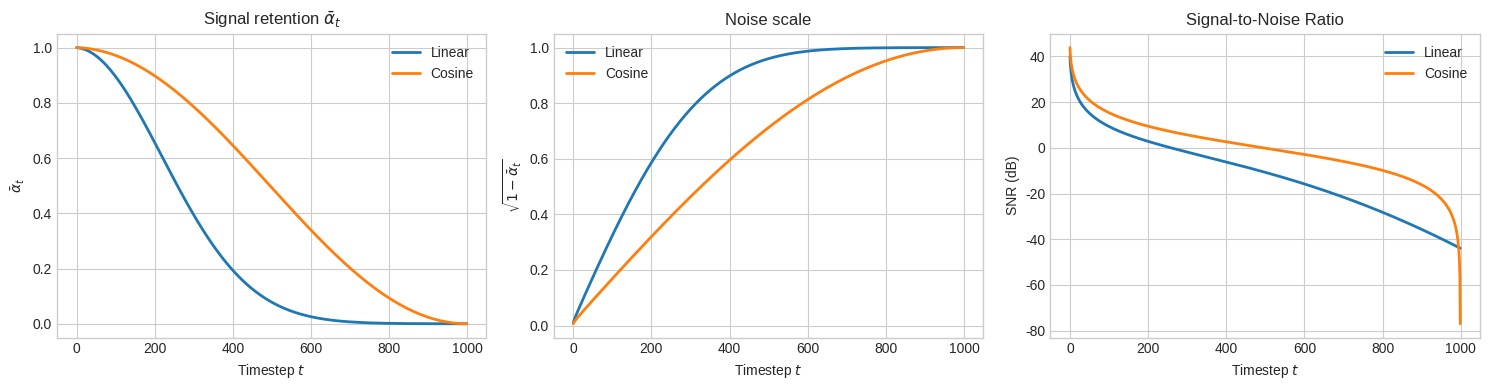
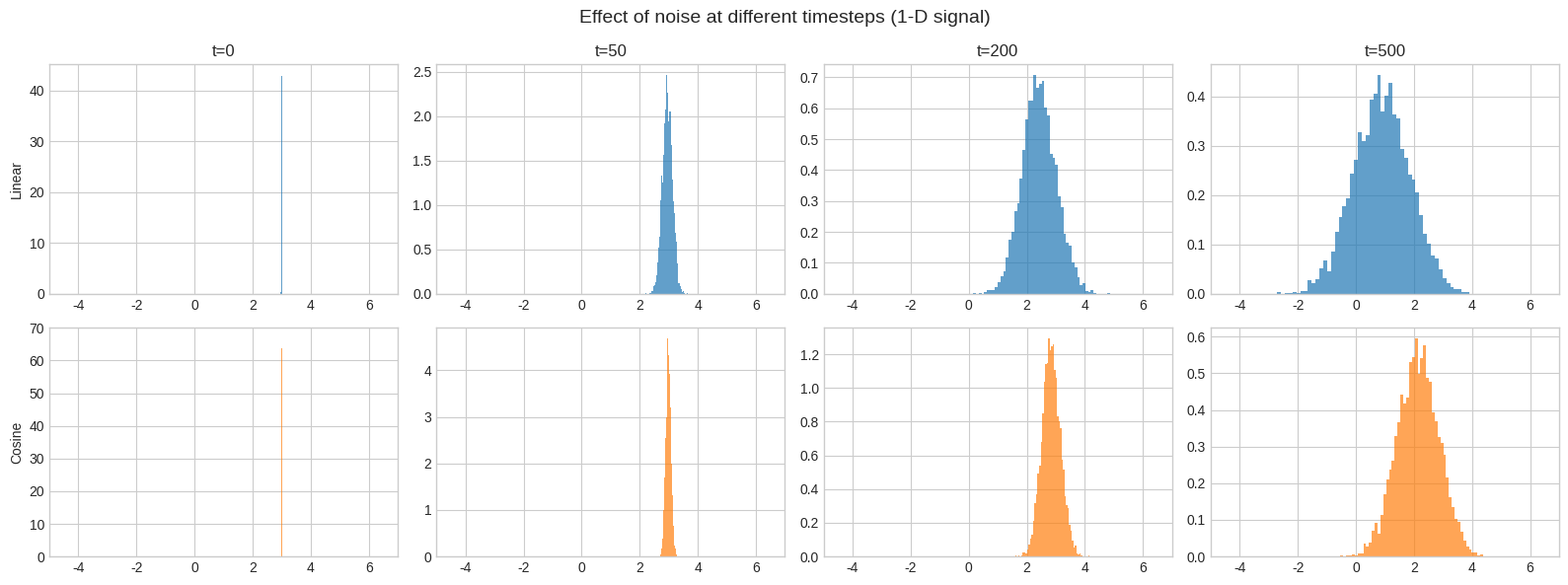

Here is the Python script that generated these plots, in order:
import numpy as np
import matplotlib.pyplot as plt
import time
from typing import Tuple

plt.style.use('seaborn-v0_8-whitegrid')
rng = np.random.default_rng(42)
print(f"NumPy version: {np.__version__}")

# --- Worked Example: Inspecting array internals ---

a = np.arange(12, dtype=np.float32).reshape(3, 4)  # shape (3, 4)
print("Array a:")
print(a)
print(f"  dtype   : {a.dtype}")
print(f"  shape   : {a.shape}")
print(f"  strides : {a.strides}  (bytes per axis)")
print(f"  itemsize: {a.itemsize} bytes")
print(f"  C-contig: {a.flags['C_CONTIGUOUS']}")
print(f"  F-contig: {a.flags['F_CONTIGUOUS']}")
print()

# Strides explanation: stride[0]=16 means skip 16 bytes (4 floats * 4 bytes) to move one row down.
# stride[1]=4 means skip 4 bytes (1 float) to move one column right.

# Transpose: strides swap, no data copy
b = a.T  # shape (4, 3)
print("Transposed b = a.T:")
print(f"  shape   : {b.shape}")
print(f"  strides : {b.strides}  (swapped!)")
print(f"  C-contig: {b.flags['C_CONTIGUOUS']}")
print(f"  F-contig: {b.flags['F_CONTIGUOUS']}")
print(f"  Shares memory with a? {np.shares_memory(a, b)}")

# --- View vs Copy demo ---

# Slicing returns a VIEW
view_of_a = a[0:2, 1:3]  # shape (2, 2)
print(f"view_of_a shares memory with a? {np.shares_memory(view_of_a, a)}")

view_of_a[0, 0] = -999.0
print(f"After mutating view, a[0,1] = {a[0, 1]}  (mutated through view!)")
a[0, 1] = 1.0  # restore

# Fancy indexing returns a COPY
copy_of_a = a[[0, 2], :]  # shape (2, 4)
print(f"\ncopy_of_a shares memory with a? {np.shares_memory(copy_of_a, a)}")

copy_of_a[0, 0] = -999.0
print(f"After mutating copy, a[0,0] = {a[0, 0]}  (unchanged!)")

# --- dtype performance difference ---

size = 5_000_000
x64 = rng.standard_normal(size)               # float64 by default
x32 = x64.astype(np.float32)                  # float32

t0 = time.perf_counter()
_ = x64 @ x64
t64 = time.perf_counter() - t0

t0 = time.perf_counter()
_ = x32 @ x32
t32 = time.perf_counter() - t0

print(f"float64 dot: {t64*1000:.2f} ms  |  float32 dot: {t32*1000:.2f} ms")
print(f"Memory: float64 = {x64.nbytes / 1e6:.1f} MB, float32 = {x32.nbytes / 1e6:.1f} MB")

# YOUR CODE HERE — Exercise 0.1

# 1. Create a (6, 8) float64 array m. Predict its strides, then verify.
m = np.arange(48, dtype=np.float64).reshape(6, 8)
# Prediction: stride[0] = ?, stride[1] = ?
# print(f"m.strides = {m.strides}")

# 2. Take a slice s = m[::2, ::3]. View or copy? What strides?

# 3. Call s.reshape(-1). View or copy? Why?

# 4. Write force_c_contiguous(arr) that returns arr if C-contiguous,
#    else returns a C-contiguous copy.
def force_c_contiguous(arr: np.ndarray) -> np.ndarray:
    """Return arr if C-contiguous, else a C-contiguous copy."""
    pass


# ✅ SOLUTION — try the exercise above before running this

# 1. Strides prediction: float64 = 8 bytes, shape (6,8)
#    stride[0] = 8 * 8 = 64, stride[1] = 8
m = np.arange(48, dtype=np.float64).reshape(6, 8)  # shape (6, 8)
print(f"m.strides = {m.strides}")  # (64, 8) -- confirmed

# 2. Slicing with steps returns a VIEW with scaled strides
s = m[::2, ::3]  # shape (3, 3) -- rows 0,2,4; cols 0,3,6
print(f"s is a view: {np.shares_memory(s, m)}")
print(f"s.strides = {s.strides}")  # (128, 24) = (64*2, 8*3)
print(f"s.shape   = {s.shape}")

# 3. reshape(-1) on non-contiguous array requires a COPY
s_flat = s.reshape(-1)  # shape (9,)
print(f"\ns_flat shares memory with m? {np.shares_memory(s_flat, m)}")  # False -- copy!
# Because s has non-unit strides on both axes, the elements are not
# contiguous in memory, so reshape must copy.


# 4.
def force_c_contiguous(arr: np.ndarray) -> np.ndarray:
    """Return arr if C-contiguous, else a C-contiguous copy."""
    if arr.flags['C_CONTIGUOUS']:
        return arr
    return np.ascontiguousarray(arr)


# Test
t = m.T  # F-contiguous, not C-contiguous
t_c = force_c_contiguous(t)
print(f"\nt is C-contig: {t.flags['C_CONTIGUOUS']}")
print(f"t_c is C-contig: {t_c.flags['C_CONTIGUOUS']}")
print(f"t_c shares memory with m: {np.shares_memory(t_c, m)}")
assert np.array_equal(t, t_c)

# --- Worked Example 1: (3,4) + (4,) ---
A = np.ones((3, 4))    # shape (3, 4)
b = np.array([10, 20, 30, 40])  # shape (4,)

# Right-align:  (3, 4)
#                  (4,)  -> treated as (1, 4) -> broadcast to (3, 4)
result = A + b  # shape (3, 4)
print("(3,4) + (4,):")
print(result)
print(f"Result shape: {result.shape}")

# --- Worked Example 2: Outer sum via broadcasting ---
x = np.array([1, 2, 3])        # shape (3,)
y = np.array([10, 20, 30, 40]) # shape (4,)

# To get outer sum, reshape x to (3,1) and let broadcasting do (3,1)+(1,4)->(3,4)
outer_sum = x[:, None] + y[None, :]  # shape (3, 4)
print("Outer sum (3,1) + (1,4) -> (3,4):")
print(outer_sum)

# --- Worked Example 3: Subtle broadcasting bug ---

# Suppose we want to subtract per-row means from a (3,4) matrix.
M = rng.standard_normal((3, 4))  # shape (3, 4)
row_means = M.mean(axis=1)       # shape (3,) -- this is WRONG for direct subtraction!

# M.shape = (3, 4), row_means.shape = (3,)
# Right-align: last dims are 4 vs 3 -> INCOMPATIBLE
try:
    bad = M - row_means
except ValueError as e:
    print(f"Error: {e}")

# Fix: keepdims=True preserves the axis as size-1
row_means_correct = M.mean(axis=1, keepdims=True)  # shape (3, 1)
centered = M - row_means_correct  # shape (3, 4)
print(f"\nCentered row means (should be ~0): {centered.mean(axis=1)}")
print(f"np.broadcast_shapes((3,4), (3,1)) = {np.broadcast_shapes((3,4), (3,1))}")

# YOUR CODE HERE — Exercise 0.2

# 1. Predict shapes (or "error") — fill in your predictions
# (5, 3) + (3,)      →  ?
# (5, 3) + (5,)      →  ?
# (2, 1, 4) + (3, 4) →  ?
# (2, 3, 4) + (2, 1, 1) →  ?
# (7,) + (1, 7, 1)   →  ?

# 2. Normalize images (B, H, W, C) per-channel given mean & std of shape (C,)
B, H, W, C = 8, 32, 32, 3
images = rng.standard_normal((B, H, W, C)).astype(np.float32) * 50 + 128
mean = np.array([123.68, 116.78, 103.94], dtype=np.float32)
std = np.array([58.39, 57.12, 57.38], dtype=np.float32)
# normalized = ???

# 3. Pairwise Euclidean distances: X (N, D), Y (M, D) → (N, M)
N, M_pw, D = 100, 80, 5
X = rng.standard_normal((N, D))
Y = rng.standard_normal((M_pw, D))
# dist = ???

# 4. Batched outer product: u (B, M), v (B, N) → (B, M, N)
B_op, M_op, N_op = 16, 5, 7
u = rng.standard_normal((B_op, M_op))
v = rng.standard_normal((B_op, N_op))
# outer = ???


# ✅ SOLUTION — try the exercise above before running this

# 1. Shape predictions
print("Shape predictions:")
print(f"  (5,3) + (3,)     -> {np.broadcast_shapes((5,3), (3,))}")
try:
    np.broadcast_shapes((5,3), (5,))
except ValueError as e:
    print(f"  (5,3) + (5,)     -> ERROR: {e}")
print(f"  (2,1,4) + (3,4)  -> {np.broadcast_shapes((2,1,4), (3,4))}")
print(f"  (2,3,4) + (2,1,1)-> {np.broadcast_shapes((2,3,4), (2,1,1))}")
print(f"  (7,) + (1,7,1)   -> {np.broadcast_shapes((7,), (1,7,1))}")

# 2. Normalize batch images per-channel
B, H, W, C = 8, 32, 32, 3
images = rng.standard_normal((B, H, W, C)).astype(np.float32) * 50 + 128  # shape (B, H, W, C)
mean = np.array([123.68, 116.78, 103.94], dtype=np.float32)  # shape (C,) = (3,)
std = np.array([58.39, 57.12, 57.38], dtype=np.float32)      # shape (C,) = (3,)

# Broadcasting: (B,H,W,C) - (C,) -> (C,) is right-aligned with last dim
normalized = (images - mean) / std  # shape (B, H, W, C)
print(f"\nNormalized images shape: {normalized.shape}")
print(f"Channel means (should be ~0): {normalized.mean(axis=(0,1,2))}")

# 3. Pairwise Euclidean distances
N, M_pw, D = 100, 80, 5
X = rng.standard_normal((N, D))    # shape (N, D)
Y = rng.standard_normal((M_pw, D)) # shape (M, D)

# Expand: X -> (N,1,D), Y -> (1,M,D), diff -> (N,M,D), then norm over D
diff = X[:, None, :] - Y[None, :, :]  # shape (N, M, D)
dist = np.sqrt((diff ** 2).sum(axis=-1))  # shape (N, M)
print(f"\nPairwise distance matrix shape: {dist.shape}")
print(f"dist[0, 0] = {dist[0, 0]:.4f}")

# Verify one entry manually
manual = np.sqrt(np.sum((X[0] - Y[0]) ** 2))
assert np.isclose(dist[0, 0], manual), "Mismatch!"

# 4. Batched outer product
B_op, M_op, N_op = 16, 5, 7
u = rng.standard_normal((B_op, M_op))  # shape (B, M)
v = rng.standard_normal((B_op, N_op))  # shape (B, N)

# u -> (B, M, 1), v -> (B, 1, N), product -> (B, M, N)
outer = u[:, :, None] * v[:, None, :]  # shape (B, M, N)
print(f"\nBatched outer product shape: {outer.shape}")
assert outer.shape == (B_op, M_op, N_op)

# Verify one entry
assert np.isclose(outer[3, 2, 4], u[3, 2] * v[3, 4])

# 5. Already verified above with np.broadcast_shapes
print("\nAll assertions passed.")

# --- Worked Example: 2D fancy indexing ---

grid = np.arange(20).reshape(4, 5)  # shape (4, 5)
print("Grid:")
print(grid)

# Select elements at (0,1), (2,3), (3,4)
row_idx = np.array([0, 2, 3])
col_idx = np.array([1, 3, 4])
selected = grid[row_idx, col_idx]  # shape (3,)
print(f"\nSelected grid[{list(row_idx)}, {list(col_idx)}] = {selected}")

# Boolean mask: replace negatives with 0
data = rng.standard_normal((3, 4))  # shape (3, 4)
print(f"\nOriginal data:\n{data}")
data_clipped = np.where(data > 0, data, 0.0)  # shape (3, 4)
print(f"Clipped (ReLU):\n{data_clipped}")

# --- Worked Example: Gather operation (diffusion timestep preview) ---
# In diffusion models, we often need to index into a 1-D schedule
# using a batch of timesteps.

T = 1000  # total timesteps
schedule = np.linspace(0.0001, 0.02, T)  # shape (T,) -- beta schedule

# A batch of random timesteps
batch_t = rng.integers(0, T, size=(8,))  # shape (8,)
print(f"Batch timesteps: {batch_t}")

# Gather: index schedule with batch_t
beta_t = schedule[batch_t]  # shape (8,)
print(f"Corresponding betas: {beta_t}")
print(f"Same as np.take: {np.array_equal(beta_t, np.take(schedule, batch_t))}")

# YOUR CODE HERE — Exercise 0.3

# 1. Top-k without full sort. Use np.argpartition (O(N)) instead of
#    np.argsort (O(N log N)). Return top-5 indices in descending order.
def topk_indices(scores: np.ndarray, k: int = 5) -> np.ndarray:
    """Return indices of top-k values in descending order."""
    pass

# 2. Batch crop extraction. Given images (B, H, W) and per-image
#    coordinates rows (B,), cols (B,), extract pixels at those coords.
#    Hint: use np.arange for the batch dimension.

# 3. Implement my_where(cond, x, y) using only boolean indexing.
def my_where(cond: np.ndarray, x: np.ndarray, y: np.ndarray) -> np.ndarray:
    """Element-wise ternary: return x where cond is True, y otherwise."""
    pass


# ✅ SOLUTION — try the exercise above before running this

# 1. Top-k without full sort
def topk_indices(scores: np.ndarray, k: int = 5) -> np.ndarray:
    """Return indices of top-k values in descending order, using O(N) partitioning."""
    # argpartition puts the k largest at the end (indices [-k:])
    partition_idx = np.argpartition(scores, -k)[-k:]  # shape (k,)
    # Sort those k indices by their actual scores (descending)
    top_scores = scores[partition_idx]  # shape (k,)
    sorted_order = np.argsort(top_scores)[::-1]  # shape (k,)
    return partition_idx[sorted_order]  # shape (k,)


scores = rng.standard_normal(1000)  # shape (1000,)
top5 = topk_indices(scores, k=5)
print(f"Top-5 indices: {top5}")
print(f"Top-5 values:  {scores[top5]}")

# Verify against full sort
full_sort_top5 = np.argsort(scores)[::-1][:5]
assert np.array_equal(top5, full_sort_top5), "Mismatch!"
print("Verified against full sort.")

# 2. Batch crop extraction
B_img, H_img, W_img = 16, 64, 64
images_batch = rng.standard_normal((B_img, H_img, W_img))  # shape (B, H, W)
rows = rng.integers(0, H_img, size=(B_img,))  # shape (B,)
cols = rng.integers(0, W_img, size=(B_img,))  # shape (B,)

# Use fancy indexing with arange for the batch dimension
batch_idx = np.arange(B_img)  # shape (B,)
pixels = images_batch[batch_idx, rows, cols]  # shape (B,)
print(f"\nExtracted pixels shape: {pixels.shape}")

# Verify
for i in range(B_img):
    assert pixels[i] == images_batch[i, rows[i], cols[i]]
print("All pixel extractions verified.")

# 3. np.where from scratch
def my_where(cond: np.ndarray, x: np.ndarray, y: np.ndarray) -> np.ndarray:
    """Element-wise ternary: return x where cond is True, y otherwise."""
    cond = np.asarray(cond, dtype=bool)
    out = np.empty_like(x)
    out[cond] = x[cond]
    out[~cond] = y[~cond]
    return out


test_cond = rng.standard_normal((5, 5)) > 0
test_x = np.ones((5, 5)) * 100
test_y = np.ones((5, 5)) * -100
assert np.array_equal(my_where(test_cond, test_x, test_y),
                      np.where(test_cond, test_x, test_y))
print("\nmy_where matches np.where.")

# --- Worked Example: Attention scores ---

B_attn, H, Q, K, D_head = 2, 4, 8, 8, 16
queries = rng.standard_normal((B_attn, H, Q, D_head))  # shape (B, H, Q, D)
keys = rng.standard_normal((B_attn, H, K, D_head))     # shape (B, H, K, D)

# Attention: scores[b,h,q,k] = sum_d queries[b,h,q,d] * keys[b,h,k,d]
scores = np.einsum('bhqd,bhkd->bhqk', queries, keys)  # shape (B, H, Q, K)
print(f"Attention scores shape: {scores.shape}")

# Verify against manual loop for one element
manual_val = np.sum(queries[0, 1, 2, :] * keys[0, 1, 3, :])
assert np.isclose(scores[0, 1, 2, 3], manual_val)
print(f"scores[0,1,2,3] = {scores[0,1,2,3]:.4f} (verified)")

# --- Worked Example: Batched bilinear form x^T A x ---

B_bi, D_bi = 32, 5
x_bi = rng.standard_normal((B_bi, D_bi))           # shape (B, D)
A_bi = rng.standard_normal((B_bi, D_bi, D_bi))     # shape (B, D, D)

# x^T A x for each batch: contract over both i and j
# result[b] = sum_i sum_j x[b,i] * A[b,i,j] * x[b,j]
result_bi = np.einsum('bi,bij,bj->b', x_bi, A_bi, x_bi)  # shape (B,)
print(f"Bilinear form shape: {result_bi.shape}")

# Verify one element
manual_bi = x_bi[0] @ A_bi[0] @ x_bi[0]
assert np.isclose(result_bi[0], manual_bi)
print(f"result[0] = {result_bi[0]:.4f} (verified)")

# ✅ SOLUTION — try the exercise above before running this -- Part A: 10 translations

M_a, N_a, P_a, B_a, D_a, C_a = 4, 5, 3, 2, 6, 7
A_sq = rng.standard_normal((N_a, N_a))  # square matrix for trace/diag
A_mn = rng.standard_normal((M_a, N_a))
B_mn = rng.standard_normal((M_a, N_a))
v_n = rng.standard_normal((N_a,))
X_3d = rng.standard_normal((B_a, M_a, N_a))
Y_3d = rng.standard_normal((B_a, N_a, P_a))
u_bd = rng.standard_normal((B_a, D_a))
v_bd = rng.standard_normal((B_a, D_a))
T_abc = rng.standard_normal((M_a, N_a, C_a))
w_b = rng.standard_normal((N_a,))

# 1. Matrix-vector product
r1 = np.einsum('ij,j->i', A_mn, v_n)  # shape (M,)
assert np.allclose(r1, A_mn @ v_n)
print("1. ij,j->i (mat-vec)  OK")

# 2. Element-wise product then sum
r2 = np.einsum('ij,ij->', A_mn, B_mn)  # scalar
assert np.isclose(r2, (A_mn * B_mn).sum())
print("2. ij,ij->  (elem-sum) OK")

# 3. Batch matmul
r3 = np.einsum('bmn,bnp->bmp', X_3d, Y_3d)  # shape (B, M, P)
assert np.allclose(r3, X_3d @ Y_3d)
print("3. bmn,bnp->bmp (batch matmul) OK")

# 4. Trace
r4 = np.einsum('ii->', A_sq)  # scalar
assert np.isclose(r4, np.trace(A_sq))
print("4. ii->  (trace) OK")

# 5. Diagonal
r5 = np.einsum('ii->i', A_sq)  # shape (N,)
assert np.allclose(r5, np.diag(A_sq))
print("5. ii->i (diag) OK")

# 6. Sum over last axis of 3-D
r6 = np.einsum('ijk->ij', X_3d)  # shape (B, M)
assert np.allclose(r6, X_3d.sum(axis=-1))
print("6. ijk->ij (sum last) OK")

# 7. Hadamard product
r7 = np.einsum('ij,ij->ij', A_mn, B_mn)  # shape (M, N)
assert np.allclose(r7, A_mn * B_mn)
print("7. ij,ij->ij (hadamard) OK")

# 8. Batch dot product
r8 = np.einsum('bd,bd->b', u_bd, v_bd)  # shape (B,)
assert np.allclose(r8, (u_bd * v_bd).sum(axis=-1))
print("8. bd,bd->b (batch dot) OK")

# 9. Tensor contraction: contract axis 1 of (A,B,C) with (B,)
r9 = np.einsum('abc,b->ac', T_abc, w_b)  # shape (A, C)
assert np.allclose(r9, np.tensordot(T_abc, w_b, axes=([1], [0])))
print("9. abc,b->ac (contract mid) OK")

# 10. Outer product of each row with itself
r10 = np.einsum('mi,mj->mij', A_mn, A_mn)  # shape (M, N, N)
assert np.allclose(r10[0], np.outer(A_mn[0], A_mn[0]))
print("10. mi,mj->mij (row outer) OK")

# ✅ SOLUTION — try the exercise above before running this -- Part B: Multi-head attention

B_mha, H_mha, S_mha, D_mha = 2, 8, 16, 64
Q_mha = rng.standard_normal((B_mha, H_mha, S_mha, D_mha))  # shape (B, H, S, D)
K_mha = rng.standard_normal((B_mha, H_mha, S_mha, D_mha))  # shape (B, H, S, D)

# Q K^T / sqrt(D): contract over D, keep both sequence dims
logits = np.einsum('bhqd,bhkd->bhqk', Q_mha, K_mha) / np.sqrt(D_mha)  # shape (B, H, S, S)
print(f"Part B: attention logits shape = {logits.shape}")

# Verify
manual_logit = (Q_mha[0, 0] @ K_mha[0, 0].T) / np.sqrt(D_mha)
assert np.allclose(logits[0, 0], manual_logit)
print("Verified against manual matmul.")

# ✅ SOLUTION — try the exercise above before running this -- Part C: Batch Frobenius norm

B_fn, M_fn, N_fn = 10, 4, 6
X_fn = rng.standard_normal((B_fn, M_fn, N_fn))  # shape (B, M, N)

# Frobenius norm squared = sum of squared elements
frob_sq = np.einsum('bmn,bmn->b', X_fn, X_fn)  # shape (B,)
frob_norm = np.sqrt(frob_sq)  # shape (B,)
print(f"\nPart C: Frobenius norms shape = {frob_norm.shape}")

# Verify
expected_frob = np.linalg.norm(X_fn.reshape(B_fn, -1), axis=1)
assert np.allclose(frob_norm, expected_frob)
print(f"Norms: {frob_norm}")
print("Verified against np.linalg.norm.")

# --- Worked Example: Cumulative product of alphas (diffusion!) ---
# In DDPM, we define:
#   beta_t: noise schedule
#   alpha_t = 1 - beta_t
#   alpha_bar_t = prod_{s=1}^{t} alpha_s  (cumulative product)

T_diff = 1000
betas = np.linspace(1e-4, 0.02, T_diff, dtype=np.float64)  # shape (T,)
alphas = 1.0 - betas                                        # shape (T,)
alpha_bar = np.cumprod(alphas)                               # shape (T,)

print(f"betas range: [{betas[0]:.4f}, {betas[-1]:.4f}]")
print(f"alpha_bar[0]   = {alpha_bar[0]:.6f}  (close to 1: minimal noise)")
print(f"alpha_bar[-1]  = {alpha_bar[-1]:.6f}  (close to 0: mostly noise)")
print(f"alpha_bar[500] = {alpha_bar[500]:.6f}  (midway)")

# --- Worked Example: Moving average with sliding_window_view ---

from numpy.lib.stride_tricks import sliding_window_view

signal = rng.standard_normal(100)  # shape (100,)
window_size = 5

# Create overlapping windows -- returns a VIEW, no data copied!
windows = sliding_window_view(signal, window_size)  # shape (96, 5)
print(f"Windows shape: {windows.shape}")
print(f"Is a view (shares memory): {np.shares_memory(windows, signal)}")

moving_avg = windows.mean(axis=1)  # shape (96,)
print(f"Moving average shape: {moving_avg.shape}")
print(f"First few values: {moving_avg[:5]}")

# --- Worked Example: Vectorized histogram ---

data_hist = rng.standard_normal(10000)  # shape (10000,)
bin_edges = np.array([-3, -2, -1, 0, 1, 2, 3], dtype=np.float64)

# Method 1: np.digitize + np.bincount
bin_indices = np.digitize(data_hist, bin_edges)  # shape (10000,) values in [0, len(edges)]
counts = np.bincount(bin_indices, minlength=len(bin_edges) + 1)  # shape (8,)
print("Manual histogram (digitize+bincount):")
for i in range(len(bin_edges) - 1):
    print(f"  [{bin_edges[i]:+.0f}, {bin_edges[i+1]:+.0f}): {counts[i+1]}")

# Method 2: np.histogram (built-in)
counts2, _ = np.histogram(data_hist, bins=bin_edges)
print(f"\nnp.histogram counts: {counts2}")

# YOUR CODE HERE — Exercise 0.5

# 1. Vectorize row norms (replace the loop):
X_norm = rng.standard_normal((1000, 50))
# norms_vec = ???  # Should match: np.sqrt(np.sum(X_norm[i]**2)) for each i

# 2. Cumulative max without a loop. Hint: np.maximum.accumulate
arr_cm = rng.standard_normal(20)
# cummax = ???

# 3. Pairwise |a_i - a_j| matrix without loops.
a_pw = rng.standard_normal(100)
# pairwise_abs = ???  # shape (100, 100)

# 4. Implement cumprod via cumsum + exp/log (only valid for positive arrays).
def cumprod_via_cumsum(arr: np.ndarray) -> np.ndarray:
    """Cumulative product using log-space: exp(cumsum(log(arr)))."""
    pass

# 5. Timed pairwise cosine similarity for X (500, 128).
#    Write a vectorized version and compare speed to a loop.
X_cos = rng.standard_normal((500, 128))


# ✅ SOLUTION — try the exercise above before running this

# 1. Row norms -- vectorized
X_norm = rng.standard_normal((1000, 50))  # shape (1000, 50)

# Loop version (slow)
norms_loop = np.zeros(1000)
for i in range(1000):
    norms_loop[i] = np.sqrt(np.sum(X_norm[i] ** 2))

# Vectorized version
norms_vec = np.sqrt(np.sum(X_norm ** 2, axis=1))  # shape (1000,)
# Alternative: np.linalg.norm(X_norm, axis=1)

assert np.allclose(norms_loop, norms_vec)
print("1. Row norms match.")

# 2. Cumulative max
arr_cm = rng.standard_normal(20)  # shape (20,)
cummax = np.maximum.accumulate(arr_cm)  # shape (20,)
print(f"\n2. Cumulative max:")
print(f"   Input:  {arr_cm[:8]}")
print(f"   CumMax: {cummax[:8]}")

# Verify
cummax_loop = np.zeros_like(arr_cm)
cummax_loop[0] = arr_cm[0]
for i in range(1, len(arr_cm)):
    cummax_loop[i] = max(cummax_loop[i-1], arr_cm[i])
assert np.allclose(cummax, cummax_loop)

# 3. Pairwise absolute differences
a_pw = rng.standard_normal(100)  # shape (100,)
pairwise_abs = np.abs(a_pw[:, None] - a_pw[None, :])  # shape (100, 100)
print(f"\n3. Pairwise abs diff shape: {pairwise_abs.shape}")
assert pairwise_abs[10, 20] == abs(a_pw[10] - a_pw[20])
print("   Verified.")

# 4. Cumprod via cumsum + exp/log
def cumprod_via_cumsum(arr: np.ndarray) -> np.ndarray:
    """Cumulative product using log-space: exp(cumsum(log(arr))).
    
    Only valid for strictly positive arrays.
    """
    return np.exp(np.cumsum(np.log(arr)))


# Test on alpha schedule (all values in (0,1), so log is valid)
alpha_bar_logspace = cumprod_via_cumsum(alphas)  # shape (T,)
max_err = np.max(np.abs(alpha_bar_logspace - alpha_bar))
print(f"\n4. Max error (log-space cumprod vs np.cumprod): {max_err:.2e}")
assert np.allclose(alpha_bar_logspace, alpha_bar, atol=1e-10)

# 5. Timed pairwise cosine similarity
X_cos = rng.standard_normal((500, 128))  # shape (500, 128)

# Loop version
t0 = time.perf_counter()
norms_x = np.linalg.norm(X_cos, axis=1)  # precompute for fair comparison
cos_loop = np.zeros((500, 500))
for i in range(500):
    for j in range(500):
        cos_loop[i, j] = np.dot(X_cos[i], X_cos[j]) / (norms_x[i] * norms_x[j])
t_loop = time.perf_counter() - t0

# Vectorized version
t0 = time.perf_counter()
X_normed = X_cos / np.linalg.norm(X_cos, axis=1, keepdims=True)  # shape (500, 128)
cos_vec = X_normed @ X_normed.T  # shape (500, 500)
t_vec = time.perf_counter() - t0

print(f"\n5. Cosine similarity:")
print(f"   Loop version:       {t_loop*1000:.1f} ms")
print(f"   Vectorized version: {t_vec*1000:.1f} ms")
print(f"   Speedup: {t_loop/t_vec:.0f}x")
assert np.allclose(cos_loop, cos_vec, atol=1e-10)

# --- Worked Example: Reproducible sampling ---

rng1 = np.random.default_rng(seed=123)
rng2 = np.random.default_rng(seed=123)

samples1 = rng1.standard_normal((3, 4))  # shape (3, 4)
samples2 = rng2.standard_normal((3, 4))  # shape (3, 4)

print("Same seed -> identical samples:")
print(f"  samples match: {np.array_equal(samples1, samples2)}")

# Different seed -> different samples
rng3 = np.random.default_rng(seed=456)
samples3 = rng3.standard_normal((3, 4))  # shape (3, 4)
print(f"  different seed matches: {np.array_equal(samples1, samples3)}")

# --- Worked Example: Reparameterized Gaussian sampling ---

def sample_gaussian_reparam(
    mu: np.ndarray, sigma: np.ndarray, rng: np.random.Generator
) -> np.ndarray:
    """Sample z ~ N(mu, sigma^2) via the reparameterization trick.
    
    z = mu + sigma * eps, where eps ~ N(0, 1).
    Gradients flow through mu and sigma (not through the sampling operation).
    """
    eps = rng.standard_normal(mu.shape)  # shape same as mu
    return mu + sigma * eps  # shape same as mu


# Demo: sample from N(5, 2^2)
rng_demo = np.random.default_rng(42)
mu_demo = np.full((10000,), 5.0)    # shape (10000,)
sigma_demo = np.full((10000,), 2.0) # shape (10000,)
z_demo = sample_gaussian_reparam(mu_demo, sigma_demo, rng_demo)  # shape (10000,)

print(f"Sampled mean:  {z_demo.mean():.3f}  (expected: 5.0)")
print(f"Sampled std:   {z_demo.std():.3f}  (expected: 2.0)")

# --- Worked Example: Visualize noise schedules ---
# (text-based, no matplotlib required)

T_sched = 1000
betas_linear = np.linspace(1e-4, 0.02, T_sched)  # shape (T,)
alphas_linear = 1.0 - betas_linear                 # shape (T,)
alpha_bar_linear = np.cumprod(alphas_linear)        # shape (T,)

# Cosine schedule (from Nichol & Dhariwal, 2021)
s_cos = 0.008
steps = np.arange(T_sched + 1, dtype=np.float64)  # shape (T+1,)
f = np.cos(((steps / T_sched) + s_cos) / (1 + s_cos) * (np.pi / 2)) ** 2  # shape (T+1,)
alpha_bar_cosine = f[1:] / f[0]  # shape (T,)
alpha_bar_cosine = np.clip(alpha_bar_cosine, 1e-8, 1.0)  # numerical safety

# Print a table of key timesteps
timesteps_to_show = [0, 100, 250, 500, 750, 999]
print(f"{'t':>5} | {'alpha_bar (linear)':>20} | {'alpha_bar (cosine)':>20}")
print("-" * 50)
for t in timesteps_to_show:
    print(f"{t:>5} | {alpha_bar_linear[t]:>20.6f} | {alpha_bar_cosine[t]:>20.6f}")

print("\nNote: The cosine schedule retains more signal at intermediate timesteps,")
print("producing better results in practice.")

# --- Visualization: Noise schedules comparison ---

fig, axes = plt.subplots(1, 3, figsize=(15, 4))

# Plot 1: alpha_bar comparison
t_axis = np.arange(T_sched)
axes[0].plot(t_axis, alpha_bar_linear, label='Linear', linewidth=2)
axes[0].plot(t_axis, alpha_bar_cosine, label='Cosine', linewidth=2)
axes[0].set_xlabel('Timestep $t$')
axes[0].set_ylabel(r'$\bar{\alpha}_t$')
axes[0].set_title(r'Signal retention $\bar{\alpha}_t$')
axes[0].legend()

# Plot 2: sqrt(1 - alpha_bar) = noise scale
axes[1].plot(t_axis, np.sqrt(1 - alpha_bar_linear), label='Linear', linewidth=2)
axes[1].plot(t_axis, np.sqrt(1 - alpha_bar_cosine), label='Cosine', linewidth=2)
axes[1].set_xlabel('Timestep $t$')
axes[1].set_ylabel(r'$\sqrt{1 - \bar{\alpha}_t}$')
axes[1].set_title('Noise scale')
axes[1].legend()

# Plot 3: SNR in dB
snr_linear = alpha_bar_linear / (1 - alpha_bar_linear + 1e-8)
snr_cosine = alpha_bar_cosine / (1 - alpha_bar_cosine + 1e-8)
axes[2].plot(t_axis, 10 * np.log10(snr_linear + 1e-8), label='Linear', linewidth=2)
axes[2].plot(t_axis, 10 * np.log10(snr_cosine + 1e-8), label='Cosine', linewidth=2)
axes[2].set_xlabel('Timestep $t$')
axes[2].set_ylabel('SNR (dB)')
axes[2].set_title('Signal-to-Noise Ratio')
axes[2].legend()

plt.tight_layout()
plt.show()

print('Key insight: The cosine schedule preserves signal longer at intermediate')
print('timesteps, giving the model more useful training signal in that range.')

# --- Visualization: Noise as distributions at different timesteps ---

fig, axes = plt.subplots(2, 4, figsize=(16, 6))
fig.suptitle('Effect of noise at different timesteps (1-D signal)', fontsize=14)

rng_viz = np.random.default_rng(42)
x_0_sample = 3.0  # A single clean "signal" value
n_samples_viz = 5000
timesteps_viz = [0, 50, 200, 500]

for col, t in enumerate(timesteps_viz):
    eps = rng_viz.standard_normal(n_samples_viz)
    
    # Linear schedule
    x_t_lin = np.sqrt(alpha_bar_linear[t]) * x_0_sample + np.sqrt(1 - alpha_bar_linear[t]) * eps
    axes[0, col].hist(x_t_lin, bins=50, density=True, alpha=0.7, color='C0')
    axes[0, col].set_title(f't={t}')
    axes[0, col].set_xlim(-5, 7)
    if col == 0:
        axes[0, col].set_ylabel('Linear')
    
    # Cosine schedule
    x_t_cos = np.sqrt(alpha_bar_cosine[t]) * x_0_sample + np.sqrt(1 - alpha_bar_cosine[t]) * eps
    axes[1, col].hist(x_t_cos, bins=50, density=True, alpha=0.7, color='C1')
    axes[1, col].set_xlim(-5, 7)
    if col == 0:
        axes[1, col].set_ylabel('Cosine')

plt.tight_layout()
plt.show()

print('As t increases, the distribution spreads from the clean value toward N(0, 1).')
print('The cosine schedule keeps the distribution tighter (more signal) at the same t.')

# YOUR CODE HERE — Exercise 0.6

# 1. Reparameterized diagonal Gaussian.
#    Sample z ~ N(mu, diag(exp(log_var))) using z = mu + exp(0.5*log_var) * eps.
#    Using log_var instead of sigma is standard in VAE code (numerically stabler).
def sample_diag_gaussian(
    mu: np.ndarray, log_var: np.ndarray, rng: np.random.Generator
) -> np.ndarray:
    """Sample from N(mu, diag(exp(log_var))) via reparameterization."""
    pass

# 2. Mixture of Gaussians: sample 10k points from 3 components.
#    means=[-3, 0, 5], stds=[0.5, 1.0, 0.3], weights=[0.3, 0.5, 0.2].
#    Use rng.choice for component selection + reparam trick.

# 3. Diffusion forward process: given x_0 of shape (B, C, H, W),
#    compute x_t = sqrt(alpha_bar_t) * x_0 + sqrt(1-alpha_bar_t) * eps
#    for t=500 using the linear schedule.


# ✅ SOLUTION — try the exercise above before running this

# 1. Diagonal Gaussian with log_var
def sample_diag_gaussian(
    mu: np.ndarray, log_var: np.ndarray, rng: np.random.Generator
) -> np.ndarray:
    """Sample from N(mu, diag(exp(log_var))) via reparameterization.
    
    sigma = exp(0.5 * log_var), then z = mu + sigma * eps.
    """
    sigma = np.exp(0.5 * log_var)  # shape same as mu
    eps = rng.standard_normal(mu.shape)  # shape same as mu
    return mu + sigma * eps  # shape same as mu


rng_ex6 = np.random.default_rng(42)
mu_test = np.array([2.0, -1.0, 0.5])            # shape (3,)
log_var_test = np.array([0.0, np.log(4.0), np.log(0.25)])  # variances: 1, 4, 0.25

n_samples = 100_000
samples_dg = np.array(
    [sample_diag_gaussian(mu_test, log_var_test, rng_ex6) for _ in range(n_samples)]
)  # shape (n_samples, 3)

print("1. Diagonal Gaussian verification:")
print(f"   Empirical means: {samples_dg.mean(axis=0)}  (expected: {mu_test})")
print(f"   Empirical vars:  {samples_dg.var(axis=0)}  (expected: {np.exp(log_var_test)})")

# 2. Mixture of Gaussians
rng_mix = np.random.default_rng(42)
n_mix = 10_000
means_mix = np.array([-3.0, 0.0, 5.0])    # shape (3,)
stds_mix = np.array([0.5, 1.0, 0.3])      # shape (3,)
weights_mix = np.array([0.3, 0.5, 0.2])   # shape (3,)

# Step 1: choose component for each sample
components = rng_mix.choice(3, size=n_mix, p=weights_mix)  # shape (n_mix,)

# Step 2: reparameterized sample from chosen component
eps_mix = rng_mix.standard_normal(n_mix)  # shape (n_mix,)
samples_mix = means_mix[components] + stds_mix[components] * eps_mix  # shape (n_mix,)

print(f"\n2. Mixture of Gaussians:")
print(f"   Overall mean: {samples_mix.mean():.3f}  (expected: {(weights_mix * means_mix).sum():.3f})")
# Check component proportions
for k in range(3):
    frac = (components == k).mean()
    print(f"   Component {k}: {frac:.3f} (expected: {weights_mix[k]:.3f})")

# 3. Spatial Gaussian noise for diffusion forward process
rng_diff = np.random.default_rng(42)
B_d, C_d, H_d, W_d = 4, 3, 32, 32
x_0 = rng_diff.standard_normal((B_d, C_d, H_d, W_d)).astype(np.float32)  # shape (B, C, H, W)

t_step = 500
ab_t = alpha_bar_linear[t_step]  # scalar

eps_diff = rng_diff.standard_normal(x_0.shape).astype(np.float32)  # shape (B, C, H, W)
x_t = (np.sqrt(ab_t).astype(np.float32) * x_0
       + np.sqrt(1.0 - ab_t).astype(np.float32) * eps_diff)  # shape (B, C, H, W)

print(f"\n3. Diffusion forward process:")
print(f"   x_0 shape: {x_0.shape}, x_t shape: {x_t.shape}")
print(f"   alpha_bar[{t_step}] = {ab_t:.6f}")
print(f"   sqrt(alpha_bar) = {np.sqrt(ab_t):.4f} (signal scale)")
print(f"   sqrt(1-alpha_bar) = {np.sqrt(1-ab_t):.4f} (noise scale)")
print(f"   x_0 std: {x_0.std():.4f}, x_t std: {x_t.std():.4f}")

# YOUR CODE HERE — Challenge 1

def batch_norm(
    x: np.ndarray,
    gamma: np.ndarray,
    beta: np.ndarray,
    eps: float = 1e-5
) -> np.ndarray:
    """Batch normalization for (B, C, H, W) tensors.
    
    Steps:
    1. Compute per-channel mean and variance over (B, H, W)
    2. Normalize: x_hat = (x - mu) / sqrt(var + eps)
    3. Scale and shift: out = gamma * x_hat + beta
    
    Hint: use keepdims=True and reshape gamma/beta to (1, C, 1, 1).
    
    Expected: per-channel mean ≈ beta, std ≈ gamma after normalization.
    """
    pass


# ✅ SOLUTION — try the exercise above before running this

def batch_norm(
    x: np.ndarray,
    gamma: np.ndarray,
    beta: np.ndarray,
    eps: float = 1e-5
) -> np.ndarray:
    """Batch normalization for (B, C, H, W) tensors.
    
    Args:
        x: Input tensor of shape (B, C, H, W).
        gamma: Scale parameter of shape (C,).
        beta: Shift parameter of shape (C,).
        eps: Small constant for numerical stability.
    
    Returns:
        Normalized tensor of shape (B, C, H, W).
    """
    # Compute stats over (B, H, W), keeping C
    mu = x.mean(axis=(0, 2, 3), keepdims=True)   # shape (1, C, 1, 1)
    var = x.var(axis=(0, 2, 3), keepdims=True)    # shape (1, C, 1, 1)
    
    x_hat = (x - mu) / np.sqrt(var + eps)         # shape (B, C, H, W)
    
    # Reshape gamma, beta for broadcasting: (C,) -> (1, C, 1, 1)
    gamma_r = gamma[None, :, None, None]           # shape (1, C, 1, 1)
    beta_r = beta[None, :, None, None]             # shape (1, C, 1, 1)
    
    return gamma_r * x_hat + beta_r                # shape (B, C, H, W)


# Test
rng_bn = np.random.default_rng(42)
x_bn = rng_bn.standard_normal((8, 3, 16, 16))  # shape (8, 3, 16, 16)
gamma_bn = np.ones(3)   # shape (3,)
beta_bn = np.zeros(3)   # shape (3,)

out_bn = batch_norm(x_bn, gamma_bn, beta_bn)  # shape (8, 3, 16, 16)
print(f"Output shape: {out_bn.shape}")

# Per-channel mean should be ~0, std ~1
for c in range(3):
    ch_mean = out_bn[:, c, :, :].mean()
    ch_std = out_bn[:, c, :, :].std()
    print(f"  Channel {c}: mean={ch_mean:.6f}, std={ch_std:.6f}")

# Test with non-trivial gamma, beta
gamma_bn2 = np.array([2.0, 0.5, 3.0])
beta_bn2 = np.array([1.0, -1.0, 0.0])
out_bn2 = batch_norm(x_bn, gamma_bn2, beta_bn2)
for c in range(3):
    ch_mean = out_bn2[:, c, :, :].mean()
    ch_std = out_bn2[:, c, :, :].std()
    print(f"  Channel {c} (scaled): mean={ch_mean:.4f} (exp ~{beta_bn2[c]:.1f}), std={ch_std:.4f} (exp ~{gamma_bn2[c]:.1f})")

# YOUR CODE HERE — Challenge 2

def softmax(x: np.ndarray, axis: int = -1) -> np.ndarray:
    """Numerically stable softmax along the given axis.
    
    Hint: subtract x.max(axis, keepdims=True) before exp to prevent overflow.
    Expected: rows sum to 1.0, no NaN/Inf even for extreme inputs like [1000, 1001, 1002].
    """
    pass


# ✅ SOLUTION — try the exercise above before running this

def softmax(x: np.ndarray, axis: int = -1) -> np.ndarray:
    """Numerically stable softmax along the given axis.
    
    Subtracts the max before exponentiation to prevent overflow.
    """
    x_max = x.max(axis=axis, keepdims=True)  # shape: x with axis kept
    e_x = np.exp(x - x_max)                  # shape: same as x
    return e_x / e_x.sum(axis=axis, keepdims=True)  # shape: same as x


# Test: normal values
rng_sm = np.random.default_rng(42)
logits = rng_sm.standard_normal((4, 10))  # shape (4, 10)
probs = softmax(logits)  # shape (4, 10)
print(f"Sum per row (should be 1.0): {probs.sum(axis=1)}")
print(f"All positive: {(probs > 0).all()}")

# Test: extreme values (would cause overflow without max trick)
logits_extreme = np.array([[1000.0, 1001.0, 1002.0],
                           [-1000.0, -999.0, -998.0]])  # shape (2, 3)
probs_extreme = softmax(logits_extreme)  # shape (2, 3)
print(f"\nExtreme logits softmax:\n{probs_extreme}")
print(f"No NaN: {not np.any(np.isnan(probs_extreme))}")
print(f"No Inf: {not np.any(np.isinf(probs_extreme))}")
print(f"Sums: {probs_extreme.sum(axis=1)}")

# Test: 3-D tensor
logits_3d = rng_sm.standard_normal((2, 3, 5))  # shape (2, 3, 5)
probs_3d = softmax(logits_3d, axis=-1)  # shape (2, 3, 5)
print(f"\n3-D softmax sums: {probs_3d.sum(axis=-1)}")

# YOUR CODE HERE — Challenge 3

def knn_predict(
    X_train: np.ndarray,
    y_train: np.ndarray,
    X_query: np.ndarray,
    k: int = 5
) -> np.ndarray:
    """K-nearest neighbors classification, fully vectorized.
    
    Steps:
    1. Compute pairwise L2 distances (Q, N) using ||q-x||^2 = ||q||^2 + ||x||^2 - 2q·x
    2. Find k nearest using np.argpartition (O(N) per query)
    3. Majority vote with np.bincount
    
    Expected: points near cluster centers should be classified correctly.
    """
    pass


# ✅ SOLUTION — try the exercise above before running this

def knn_predict(
    X_train: np.ndarray,
    y_train: np.ndarray,
    X_query: np.ndarray,
    k: int = 5
) -> np.ndarray:
    """K-nearest neighbors classification, fully vectorized.
    
    Args:
        X_train: Training features, shape (N, D).
        y_train: Training labels, shape (N,), integer class labels.
        X_query: Query features, shape (Q, D).
        k: Number of neighbors.
    
    Returns:
        Predicted labels, shape (Q,).
    """
    # Pairwise L2 distances: (Q, N)
    # ||q - x||^2 = ||q||^2 + ||x||^2 - 2 q.x  (more memory-efficient than broadcasting diff)
    q_sq = np.sum(X_query ** 2, axis=1, keepdims=True)  # shape (Q, 1)
    x_sq = np.sum(X_train ** 2, axis=1, keepdims=True)  # shape (N, 1)
    dist_sq = q_sq + x_sq.T - 2.0 * X_query @ X_train.T  # shape (Q, N)
    dist_sq = np.maximum(dist_sq, 0.0)  # numerical safety
    
    # Top-k nearest (smallest distances) using argpartition
    knn_idx = np.argpartition(dist_sq, k, axis=1)[:, :k]  # shape (Q, k)
    
    # Gather labels of k nearest neighbors
    knn_labels = y_train[knn_idx]  # shape (Q, k)
    
    # Majority vote per query
    n_classes = y_train.max() + 1
    predictions = np.zeros(X_query.shape[0], dtype=y_train.dtype)  # shape (Q,)
    for q in range(X_query.shape[0]):
        counts = np.bincount(knn_labels[q], minlength=n_classes)  # shape (n_classes,)
        predictions[q] = counts.argmax()
    
    return predictions


# Test with synthetic data
rng_knn = np.random.default_rng(42)
N_tr, D_knn, n_classes_knn = 200, 2, 3

# Generate clustered data
centers = np.array([[0, 0], [5, 5], [0, 5]], dtype=np.float64)  # shape (3, 2)
X_tr = np.vstack([
    rng_knn.standard_normal((N_tr // n_classes_knn, D_knn)) + centers[c]
    for c in range(n_classes_knn)
])  # shape (N_tr, 2) -- approximately, due to integer division
y_tr = np.repeat(np.arange(n_classes_knn), N_tr // n_classes_knn)  # shape (N_tr,)

# Query near each center
X_q = centers + rng_knn.standard_normal((3, 2)) * 0.1  # shape (3, 2)
preds = knn_predict(X_tr, y_tr, X_q, k=5)  # shape (3,)
print(f"Query points near centers 0, 1, 2")
print(f"Predictions: {preds}  (expected: [0, 1, 2])")
assert np.array_equal(preds, [0, 1, 2])

# YOUR CODE HERE — Challenge 4

def extract_patches(image: np.ndarray, patch_size: int) -> np.ndarray:
    """Extract non-overlapping patches from a 2-D image.
    
    Use reshape + transpose only (no loops, no sliding_window_view).
    (H, W) → (H//P, P, W//P, P) → transpose → (H//P, W//P, P, P)
    
    Expected: patches[0, 0] == image[:P, :P]
    """
    pass


# ✅ SOLUTION — try the exercise above before running this

def extract_patches(image: np.ndarray, patch_size: int) -> np.ndarray:
    """Extract non-overlapping patches from a 2-D image.
    
    Args:
        image: Shape (H, W), where H and W are divisible by patch_size.
        patch_size: Side length of square patches.
    
    Returns:
        Patches of shape (H//P, W//P, P, P).
    """
    H, W = image.shape
    P = patch_size
    assert H % P == 0 and W % P == 0, "Dimensions must be divisible by patch_size"
    
    # Reshape: (H, W) -> (H//P, P, W//P, P) -> transpose to (H//P, W//P, P, P)
    patches = image.reshape(H // P, P, W // P, P)  # shape (H//P, P, W//P, P)
    patches = patches.transpose(0, 2, 1, 3)         # shape (H//P, W//P, P, P)
    return patches


# Test
H_p, W_p, P_size = 8, 12, 4
img = np.arange(H_p * W_p).reshape(H_p, W_p)  # shape (8, 12)
patches = extract_patches(img, P_size)  # shape (2, 3, 4, 4)
print(f"Image shape: {img.shape}")
print(f"Patches shape: {patches.shape}")
print(f"\nPatch [0, 0]:")
print(patches[0, 0])
print(f"\nTop-left 4x4 of image:")
print(img[:4, :4])
assert np.array_equal(patches[0, 0], img[:4, :4])
assert np.array_equal(patches[1, 2], img[4:8, 8:12])
print("\nAll patches verified.")

# YOUR CODE HERE — Challenge 5

from numpy.lib.stride_tricks import sliding_window_view as _swv

def conv2d_im2col(image: np.ndarray, kernel: np.ndarray) -> np.ndarray:
    """2-D convolution via im2col (no padding, stride=1).
    
    Steps:
    1. Extract overlapping patches with sliding_window_view → (oH, oW, kH, kW)
    2. Reshape to (oH*oW, kH*kW)
    3. Matrix-vector product with kernel.reshape(-1)
    4. Reshape result to (oH, oW)
    """
    pass

# Test with a Sobel-x kernel on a (10, 10) random image


# ✅ SOLUTION — try the exercise above before running this

from numpy.lib.stride_tricks import sliding_window_view as _swv


def conv2d_im2col(
    image: np.ndarray, kernel: np.ndarray
) -> np.ndarray:
    """2-D convolution via im2col (no padding, stride=1).
    
    Args:
        image: Shape (H, W).
        kernel: Shape (kH, kW).
    
    Returns:
        Output of shape (H-kH+1, W-kW+1).
    """
    kH, kW = kernel.shape
    # Extract all overlapping patches: shape (oH, oW, kH, kW)
    patches = _swv(image, (kH, kW))  # shape (oH, oW, kH, kW)
    oH, oW = patches.shape[0], patches.shape[1]
    
    # Flatten patches and kernel for matrix multiply
    col_matrix = patches.reshape(oH * oW, kH * kW)  # shape (oH*oW, kH*kW)
    kernel_flat = kernel.reshape(-1)                  # shape (kH*kW,)
    
    # Matrix-vector product
    output_flat = col_matrix @ kernel_flat  # shape (oH*oW,)
    return output_flat.reshape(oH, oW)     # shape (oH, oW)


# Test
rng_conv = np.random.default_rng(42)
img_conv = rng_conv.standard_normal((10, 10))  # shape (10, 10)
kernel_conv = np.array([[1, 0, -1],
                        [2, 0, -2],
                        [1, 0, -1]], dtype=np.float64)  # shape (3, 3) -- Sobel-x

out_conv = conv2d_im2col(img_conv, kernel_conv)  # shape (8, 8)
print(f"Input shape: {img_conv.shape}")
print(f"Kernel shape: {kernel_conv.shape}")
print(f"Output shape: {out_conv.shape}")

# Verify against manual convolution at one position
manual_val = np.sum(img_conv[2:5, 3:6] * kernel_conv)
assert np.isclose(out_conv[2, 3], manual_val)
print(f"out[2,3] = {out_conv[2,3]:.4f} (verified against manual: {manual_val:.4f})")

# YOUR CODE HERE — Challenge 6

def compute_diffusion_schedule(betas: np.ndarray) -> dict:
    """Compute all DDPM schedule quantities from a beta schedule.
    
    Return dict with keys:
    - 'alphas': 1 - betas
    - 'alpha_bar': cumulative product of alphas
    - 'sqrt_alpha_bar'
    - 'sqrt_one_minus_alpha_bar'
    - 'posterior_variance': beta_t * (1 - alpha_bar_{t-1}) / (1 - alpha_bar_t)
      (use alpha_bar_{-1} = 1.0 by convention)
    
    Expected: alpha_bar monotonically decreasing from ~1 to ~0.
    """
    pass


# ✅ SOLUTION — try the exercise above before running this

def compute_diffusion_schedule(betas: np.ndarray) -> dict:
    """Compute all DDPM schedule quantities from a beta schedule.
    
    Args:
        betas: Noise schedule of shape (T,).
    
    Returns:
        Dictionary with all derived schedule arrays, each of shape (T,).
    """
    alphas = 1.0 - betas                         # shape (T,)
    alpha_bar = np.cumprod(alphas)                # shape (T,)
    sqrt_alpha_bar = np.sqrt(alpha_bar)           # shape (T,)
    sqrt_one_minus_ab = np.sqrt(1.0 - alpha_bar)  # shape (T,)
    
    # Posterior variance: beta_t * (1 - alpha_bar_{t-1}) / (1 - alpha_bar_t)
    # For t=0, alpha_bar_{t-1} = 1.0 by convention
    alpha_bar_prev = np.concatenate([[1.0], alpha_bar[:-1]])  # shape (T,)
    posterior_var = betas * (1.0 - alpha_bar_prev) / (1.0 - alpha_bar)  # shape (T,)
    
    return {
        'betas': betas,
        'alphas': alphas,
        'alpha_bar': alpha_bar,
        'sqrt_alpha_bar': sqrt_alpha_bar,
        'sqrt_one_minus_alpha_bar': sqrt_one_minus_ab,
        'alpha_bar_prev': alpha_bar_prev,
        'posterior_variance': posterior_var,
    }


# Compute
T_ch6 = 1000
betas_ch6 = np.linspace(1e-4, 0.02, T_ch6, dtype=np.float64)  # shape (T,)
sched = compute_diffusion_schedule(betas_ch6)

print(f"Schedule computed for T={T_ch6}")
print(f"{'Quantity':<30} {'t=0':>12} {'t=250':>12} {'t=500':>12} {'t=999':>12}")
print("-" * 70)
for key in ['betas', 'alphas', 'alpha_bar', 'sqrt_alpha_bar',
            'sqrt_one_minus_alpha_bar', 'posterior_variance']:
    vals = sched[key]
    print(f"{key:<30} {vals[0]:>12.6f} {vals[250]:>12.6f} {vals[500]:>12.6f} {vals[999]:>12.6f}")

# Sanity checks
assert np.all(sched['alpha_bar'] > 0)
assert np.all(sched['alpha_bar'] < 1)
assert sched['alpha_bar'][0] > sched['alpha_bar'][-1]  # decreasing
print("\nAll sanity checks passed.")

# YOUR CODE HERE — Challenge 7

def batched_multinomial(
    probs: np.ndarray, rng: np.random.Generator
) -> np.ndarray:
    """Sample one class per row from a batch of categorical distributions.
    
    No Python loops over the batch!
    Hint: use cumsum along axis=1, draw uniform u, find where u < cumprobs.
    
    Expected: empirical frequencies ≈ input probabilities over 10k samples.
    """
    pass


# ✅ SOLUTION — try the exercise above before running this

def batched_multinomial(
    probs: np.ndarray, rng: np.random.Generator
) -> np.ndarray:
    """Sample one class per row from a batch of categorical distributions.
    
    Args:
        probs: Probability vectors, shape (B, K). Rows sum to 1.
        rng: Random number generator.
    
    Returns:
        Sampled class indices, shape (B,).
    """
    B, K = probs.shape
    cumprobs = np.cumsum(probs, axis=1)       # shape (B, K)
    u = rng.uniform(size=(B, 1))              # shape (B, 1)
    
    # For each row, find where u falls in the cumulative distribution
    # Compare u < cumprobs along axis=1, take first True
    samples = (u < cumprobs).argmax(axis=1)   # shape (B,)
    return samples


# Test
rng_mn = np.random.default_rng(42)
B_mn, K_mn = 10000, 4
probs_mn = np.array([0.1, 0.2, 0.3, 0.4])  # shape (4,)
probs_batch = np.tile(probs_mn, (B_mn, 1))  # shape (B, 4)

samples_mn = batched_multinomial(probs_batch, rng_mn)  # shape (B,)
empirical_probs = np.bincount(samples_mn, minlength=K_mn) / B_mn  # shape (4,)

print(f"Target probs:    {probs_mn}")
print(f"Empirical probs: {empirical_probs}")
print(f"Max deviation:   {np.max(np.abs(empirical_probs - probs_mn)):.4f}")
assert np.allclose(empirical_probs, probs_mn, atol=0.02)

# ✅ SOLUTION — try the exercise above before running this

rng_eg = np.random.default_rng(42)

# Setup arrays
A_eg = rng_eg.standard_normal((4, 5))    # shape (4, 5)
B_eg = rng_eg.standard_normal((5, 3))    # shape (5, 3)
C_eg = rng_eg.standard_normal((4, 5, 3)) # shape (4, 5, 3)
v_eg = rng_eg.standard_normal((5,))      # shape (5,)
u_eg = rng_eg.standard_normal((4,))      # shape (4,)
S_eg = rng_eg.standard_normal((5, 5))    # shape (5, 5) -- square
X_batch_eg = rng_eg.standard_normal((3, 4, 5))  # shape (3, 4, 5)
Y_batch_eg = rng_eg.standard_normal((3, 5, 2))  # shape (3, 5, 2)

# Prepare a square sub-array for batch trace
X_sq = X_batch_eg[:, :4, :4].copy()  # shape (3, 4, 4)

tests = [
    ("1. MatMul A@B",
     'ij,jk->ik', (A_eg, B_eg), A_eg @ B_eg),
    ("2. Inner product v.v",
     'i,i->', (v_eg, v_eg), np.dot(v_eg, v_eg)),
    ("3. Outer product u x v",
     'i,j->ij', (u_eg, v_eg), np.outer(u_eg, v_eg)),
    ("4. Trace of S",
     'ii->', (S_eg,), np.trace(S_eg)),
    ("5. Batch matmul",
     'bij,bjk->bik', (X_batch_eg, Y_batch_eg), X_batch_eg @ Y_batch_eg),
    ("6. Element-wise then total sum",
     'ij,ij->', (A_eg, A_eg), (A_eg * A_eg).sum()),
    ("7. Row sums of A",
     'ij->i', (A_eg,), A_eg.sum(axis=1)),
    ("8. Column sums of A",
     'ij->j', (A_eg,), A_eg.sum(axis=0)),
    ("9. Contract 3-D along axis 1",
     'ijk,j->ik', (C_eg, v_eg), np.tensordot(C_eg, v_eg, axes=([1],[0]))),
    ("10. Batch trace",
     'bii->b', (X_sq,), np.array([np.trace(X_sq[b]) for b in range(3)])),
]

for desc, es, inputs, expected in tests:
    result = np.einsum(es, *inputs)
    match = np.allclose(result, expected)
    status = "OK" if match else "FAIL"
    print(f"{desc:<45} einsum('{es}') -> {status}")
    assert match, f"Failed on {desc}"

print("\nAll 10 einsum challenges passed.")

# YOUR CODE HERE — Challenge 9

# Predict peak memory usage in bytes for each snippet, then verify.

# Snippet 1: np.zeros((1000, 1000), dtype=np.float64)
#   Prediction: ??? bytes

# Snippet 2: np.zeros((256, 3, 32, 32), dtype=np.float32)
#   Prediction: ??? bytes

# Snippet 3: Pairwise distance with intermediate diff (N,M,D) float64
#   N, M, D = 500, 400, 128
#   Peak intermediate: ??? bytes

# Snippet 4: Does a view allocate memory? Does a copy?

# Snippet 5: Does (N,1) + (1,M) allocate an (N,M) result?


# ✅ SOLUTION — try the exercise above before running this

# Snippet 1: Create float64 array of shape (1000, 1000)
# Prediction: 1000 * 1000 * 8 = 8,000,000 bytes = 8 MB
arr1 = np.zeros((1000, 1000), dtype=np.float64)
print(f"Snippet 1: {arr1.nbytes:,} bytes (predicted: 8,000,000)")
assert arr1.nbytes == 8_000_000

# Snippet 2: float32 array of shape (256, 3, 32, 32) -- batch of images
# Prediction: 256 * 3 * 32 * 32 * 4 = 3,145,728 bytes ~= 3 MB
arr2 = np.zeros((256, 3, 32, 32), dtype=np.float32)
print(f"Snippet 2: {arr2.nbytes:,} bytes (predicted: 3,145,728)")
assert arr2.nbytes == 3_145_728

# Snippet 3: Pairwise distance computation peak memory
# X (N,D), Y (M,D). Intermediate diff (N,M,D) dominates.
N_mem, M_mem, D_mem = 500, 400, 128
# Peak intermediate: N*M*D * 8 bytes (float64)
peak_intermediate = N_mem * M_mem * D_mem * 8
print(f"\nSnippet 3: Pairwise distance peak intermediate")
print(f"  diff array (N,M,D) = ({N_mem},{M_mem},{D_mem})")
print(f"  Size: {peak_intermediate:,} bytes = {peak_intermediate / 1e6:.1f} MB")

# Snippet 4: View vs copy memory impact
big = np.zeros((1000, 1000), dtype=np.float64)  # 8 MB
view_slice = big[::2, ::2]  # VIEW -- no additional memory
copy_slice = big[::2, ::2].copy()  # COPY -- 500*500*8 = 2 MB additional
print(f"\nSnippet 4:")
print(f"  big:        {big.nbytes:,} bytes")
print(f"  view_slice: shares memory = {np.shares_memory(view_slice, big)} -> 0 extra bytes")
print(f"  copy_slice: {copy_slice.nbytes:,} bytes additional")

# Snippet 5: Broadcasting memory -- does (N,1) + (1,M) allocate (N,M)?
N_bc, M_bc = 1000, 1000
a_bc = np.zeros((N_bc, 1), dtype=np.float64)  # 8 KB
b_bc = np.zeros((1, M_bc), dtype=np.float64)  # 8 KB
c_bc = a_bc + b_bc  # Result IS (N,M) = 8 MB -- broadcasting allocates full output
print(f"\nSnippet 5:")
print(f"  a: {a_bc.nbytes:,} bytes, b: {b_bc.nbytes:,} bytes")
print(f"  a + b result: {c_bc.nbytes:,} bytes (full output allocated!)")

del arr1, arr2, big, view_slice, copy_slice, a_bc, b_bc, c_bc

# YOUR CODE HERE — Challenge 10

# For each row of X, find the index of the element closest to the row's median.
# Write a vectorized version and time it against the loop version.

rng_ch10 = np.random.default_rng(42)
X_ch10 = rng_ch10.standard_normal((5000, 200))

# Loop version (baseline — try to beat this by 10x+):
# for i in range(len(X)):
#     med = np.median(X[i])
#     result[i] = np.argmin(np.abs(X[i] - med))

# Vectorized version:
# Hint: np.median with axis=1 and keepdims=True, then np.argmin


# ✅ SOLUTION — try the exercise above before running this

rng_ch10 = np.random.default_rng(42)
X_ch10 = rng_ch10.standard_normal((5000, 200))  # shape (5000, 200)

# --- Loop version ---
t0 = time.perf_counter()
result_loop = np.zeros(X_ch10.shape[0], dtype=np.int64)  # shape (5000,)
for i in range(X_ch10.shape[0]):
    med = np.median(X_ch10[i])
    result_loop[i] = np.argmin(np.abs(X_ch10[i] - med))
t_loop_ch10 = time.perf_counter() - t0

# --- Vectorized version ---
t0 = time.perf_counter()
medians = np.median(X_ch10, axis=1, keepdims=True)  # shape (5000, 1)
result_vec = np.argmin(np.abs(X_ch10 - medians), axis=1)  # shape (5000,)
t_vec_ch10 = time.perf_counter() - t0

print(f"Loop version:       {t_loop_ch10*1000:.1f} ms")
print(f"Vectorized version: {t_vec_ch10*1000:.1f} ms")
print(f"Speedup: {t_loop_ch10/t_vec_ch10:.1f}x")

assert np.array_equal(result_loop, result_vec)
print("Results match.")
